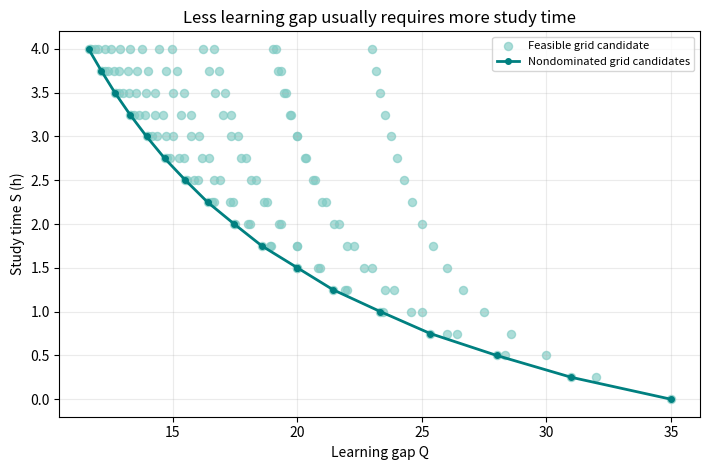

The matplotlib source for this figure:
import numpy as np
import matplotlib.pyplot as plt

MAX_STUDY_TIME = 4.0


def evaluate_study_plan(x):
    math_hours, writing_hours = np.asarray(x, dtype=float)
    learning_gap = 20.0 / (1.0 + math_hours) + 15.0 / (1.0 + writing_hours)
    study_time = math_hours + writing_hours
    residuals = np.array([-math_hours, -writing_hours, study_time - MAX_STUDY_TIME])
    return {
        "x": (math_hours, writing_hours),
        "y": (learning_gap, study_time),
        "g": residuals,
        "feasible": bool(np.all(residuals <= 1e-10)),
    }


def pareto_front(records):
    feasible = [record for record in records if record["feasible"]]
    nondominated = []
    for candidate in feasible:
        q_value, s_value = candidate["y"]
        dominated = any(
            other["y"][0] <= q_value
            and other["y"][1] <= s_value
            and (other["y"][0] < q_value or other["y"][1] < s_value)
            for other in feasible
        )
        if not dominated:
            nondominated.append(candidate)
    return sorted(nondominated, key=lambda record: record["y"][1])

levels = np.arange(0.0, MAX_STUDY_TIME + 0.125, 0.25)
records = [evaluate_study_plan([m, w]) for m in levels for w in levels]
feasible = [record for record in records if record["feasible"]]
pareto = pareto_front(records)

figure, axis = plt.subplots(figsize=(7.2, 4.8))
axis.scatter(
    [record["y"][0] for record in feasible],
    [record["y"][1] for record in feasible],
    color="#80cbc4",
    alpha=0.65,
    s=34,
    label="Feasible grid candidate",
)
axis.plot(
    [record["y"][0] for record in pareto],
    [record["y"][1] for record in pareto],
    color="teal",
    marker="o",
    markersize=4,
    linewidth=2,
    label="Nondominated grid candidates",
)
axis.set(
    xlabel="Learning gap Q",
    ylabel="Study time S (h)",
    title="Less learning gap usually requires more study time",
)
axis.grid(alpha=0.25)
axis.legend(fontsize=8)
figure.tight_layout()
plt.show()
plt.close(figure)

print(f"{len(feasible)} feasible grid candidates; {len(pareto)} nondominated grid candidates")
